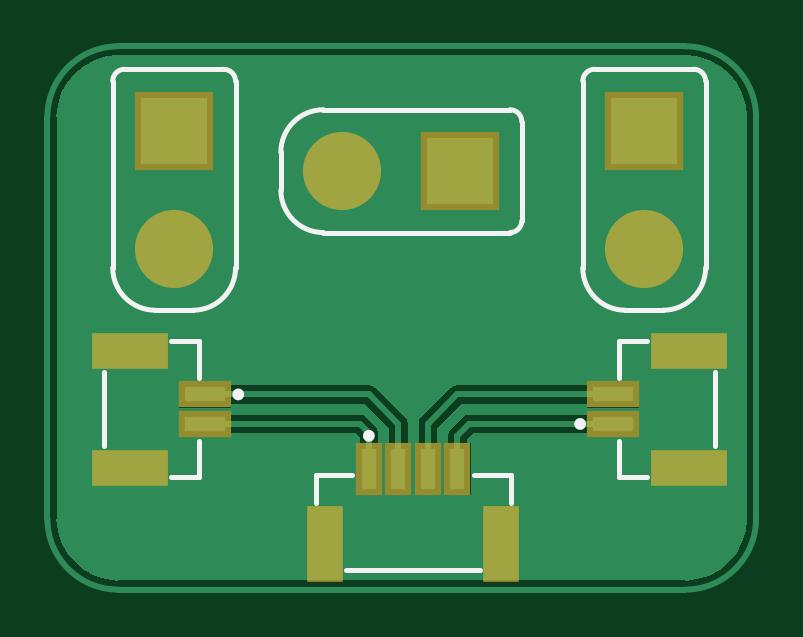
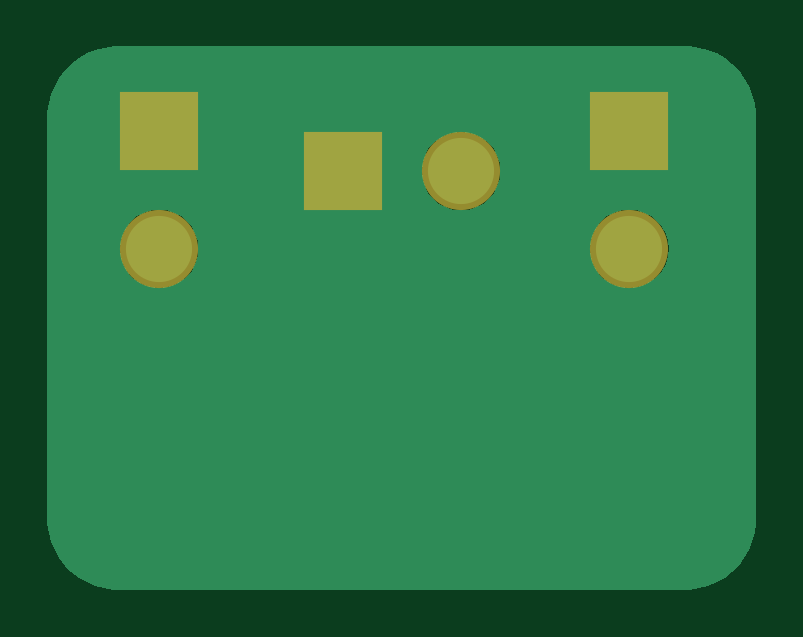
Circuit board: 9 layer files. Board 30.0 x 23.0 mm.
- bottom_copper: PCB1.GBL (3602 bytes)
- bottom_silk: PCB1.GBO (284 bytes)
- paste: PCB1.GBP (282 bytes)
- bottom_mask: PCB1.GBS (508 bytes)
- outline: PCB1.GM1 (287 bytes)
- top_copper: PCB1.GTL (4206 bytes)
- top_silk: PCB1.GTO (2067 bytes)
- paste: PCB1.GTP (704 bytes)
- top_mask: PCB1.GTS (925 bytes)

=== bottom_copper: PCB1.GBL ===
G04*
G04 #@! TF.GenerationSoftware,Altium Limited,Altium Designer,24.1.2 (44)*
G04*
G04 Layer_Physical_Order=2*
G04 Layer_Color=16711680*
%FSLAX44Y44*%
%MOMM*%
G71*
G04*
G04 #@! TF.SameCoordinates,88338F56-DE7A-4AE7-A4E1-60EBC265CD24*
G04*
G04*
G04 #@! TF.FilePolarity,Positive*
G04*
G01*
G75*
%ADD24R,2.8000X2.8000*%
%ADD25C,2.8000*%
%ADD26R,2.8000X2.8000*%
G36*
X592095Y514221D02*
X595894Y513203D01*
X599527Y511698D01*
X602933Y509732D01*
X606053Y507338D01*
X608834Y504557D01*
X611228Y501437D01*
X613194Y498031D01*
X614699Y494398D01*
X615717Y490599D01*
X616230Y486700D01*
Y484734D01*
Y314734D01*
Y312768D01*
X615717Y308869D01*
X614699Y305070D01*
X613194Y301437D01*
X611228Y298031D01*
X608834Y294911D01*
X606053Y292130D01*
X602933Y289736D01*
X599527Y287770D01*
X595894Y286265D01*
X592095Y285247D01*
X588196Y284734D01*
X344264D01*
X340365Y285247D01*
X336566Y286265D01*
X332933Y287770D01*
X329527Y289736D01*
X326407Y292130D01*
X323626Y294911D01*
X321232Y298031D01*
X319266Y301437D01*
X317761Y305070D01*
X316743Y308869D01*
X316230Y312768D01*
Y314734D01*
Y484734D01*
Y486700D01*
X316743Y490599D01*
X317761Y494398D01*
X319266Y498031D01*
X321232Y501437D01*
X323626Y504557D01*
X326407Y507338D01*
X329527Y509732D01*
X332933Y511698D01*
X336566Y513203D01*
X340365Y514221D01*
X344264Y514734D01*
X588196D01*
X592095Y514221D01*
D02*
G37*
%LPC*%
G36*
X441062Y478495D02*
X437820Y478176D01*
X434702Y477230D01*
X431828Y475694D01*
X429310Y473627D01*
X427243Y471109D01*
X425707Y468235D01*
X424761Y465117D01*
X424442Y461875D01*
X424761Y458633D01*
X425707Y455515D01*
X427243Y452641D01*
X429310Y450123D01*
X431828Y448056D01*
X434702Y446520D01*
X437820Y445574D01*
X441062Y445255D01*
X444304Y445574D01*
X447422Y446520D01*
X450296Y448056D01*
X452814Y450123D01*
X454881Y452641D01*
X456417Y455515D01*
X457363Y458633D01*
X457682Y461875D01*
X457363Y465117D01*
X456417Y468235D01*
X454881Y471109D01*
X452814Y473627D01*
X450296Y475694D01*
X447422Y477230D01*
X444304Y478176D01*
X441062Y478495D01*
D02*
G37*
G36*
X568870Y445620D02*
X565628Y445301D01*
X562510Y444355D01*
X559637Y442819D01*
X557118Y440752D01*
X555051Y438234D01*
X553516Y435360D01*
X552570Y432242D01*
X552250Y429000D01*
X552570Y425758D01*
X553516Y422640D01*
X555051Y419766D01*
X557118Y417248D01*
X559637Y415181D01*
X562510Y413645D01*
X565628Y412699D01*
X568870Y412380D01*
X572113Y412699D01*
X575231Y413645D01*
X578104Y415181D01*
X580623Y417248D01*
X582690Y419766D01*
X584225Y422640D01*
X585171Y425758D01*
X585490Y429000D01*
X585171Y432242D01*
X584225Y435360D01*
X582690Y438234D01*
X580623Y440752D01*
X578104Y442819D01*
X575231Y444355D01*
X572113Y445301D01*
X568870Y445620D01*
D02*
G37*
G36*
X369883D02*
X366641Y445301D01*
X363523Y444355D01*
X360650Y442819D01*
X358131Y440752D01*
X356064Y438234D01*
X354529Y435360D01*
X353583Y432242D01*
X353264Y429000D01*
X353583Y425758D01*
X354529Y422640D01*
X356064Y419766D01*
X358131Y417248D01*
X360650Y415181D01*
X363523Y413645D01*
X366641Y412699D01*
X369883Y412380D01*
X373126Y412699D01*
X376244Y413645D01*
X379117Y415181D01*
X381636Y417248D01*
X383703Y419766D01*
X385238Y422640D01*
X386184Y425758D01*
X386504Y429000D01*
X386184Y432242D01*
X385238Y435360D01*
X383703Y438234D01*
X381636Y440752D01*
X379117Y442819D01*
X376244Y444355D01*
X373126Y445301D01*
X369883Y445620D01*
D02*
G37*
%LPD*%
D24*
X491062Y461875D02*
D03*
D25*
X441062D02*
D03*
X369883Y429000D02*
D03*
X568870D02*
D03*
D26*
X369883Y479000D02*
D03*
X568870D02*
D03*
M02*

=== bottom_silk: PCB1.GBO ===
G04*
G04 #@! TF.GenerationSoftware,Altium Limited,Altium Designer,24.1.2 (44)*
G04*
G04 Layer_Color=32896*
%FSLAX44Y44*%
%MOMM*%
G71*
G04*
G04 #@! TF.SameCoordinates,88338F56-DE7A-4AE7-A4E1-60EBC265CD24*
G04*
G04*
G04 #@! TF.FilePolarity,Positive*
G04*
G01*
G75*
M02*

=== paste: PCB1.GBP ===
G04*
G04 #@! TF.GenerationSoftware,Altium Limited,Altium Designer,24.1.2 (44)*
G04*
G04 Layer_Color=128*
%FSLAX44Y44*%
%MOMM*%
G71*
G04*
G04 #@! TF.SameCoordinates,88338F56-DE7A-4AE7-A4E1-60EBC265CD24*
G04*
G04*
G04 #@! TF.FilePolarity,Positive*
G04*
G01*
G75*
M02*

=== bottom_mask: PCB1.GBS ===
G04*
G04 #@! TF.GenerationSoftware,Altium Limited,Altium Designer,24.1.2 (44)*
G04*
G04 Layer_Color=16711935*
%FSLAX44Y44*%
%MOMM*%
G71*
G04*
G04 #@! TF.SameCoordinates,88338F56-DE7A-4AE7-A4E1-60EBC265CD24*
G04*
G04*
G04 #@! TF.FilePolarity,Negative*
G04*
G01*
G75*
%ADD16R,3.3080X3.3080*%
%ADD17C,3.3080*%
%ADD18R,3.3080X3.3080*%
D16*
X491062Y461875D02*
D03*
D17*
X441062D02*
D03*
X369883Y429000D02*
D03*
X568870D02*
D03*
D18*
X369883Y479000D02*
D03*
X568870D02*
D03*
M02*

=== outline: PCB1.GM1 ===
G04*
G04 #@! TF.GenerationSoftware,Altium Limited,Altium Designer,24.1.2 (44)*
G04*
G04 Layer_Color=16711935*
%FSLAX44Y44*%
%MOMM*%
G71*
G04*
G04 #@! TF.SameCoordinates,88338F56-DE7A-4AE7-A4E1-60EBC265CD24*
G04*
G04*
G04 #@! TF.FilePolarity,Positive*
G04*
G01*
G75*
M02*

=== top_copper: PCB1.GTL ===
G04*
G04 #@! TF.GenerationSoftware,Altium Limited,Altium Designer,24.1.2 (44)*
G04*
G04 Layer_Physical_Order=1*
G04 Layer_Color=255*
%FSLAX44Y44*%
%MOMM*%
G71*
G04*
G04 #@! TF.SameCoordinates,88338F56-DE7A-4AE7-A4E1-60EBC265CD24*
G04*
G04*
G04 #@! TF.FilePolarity,Positive*
G04*
G01*
G75*
%ADD19C,0.2540*%
%ADD20R,0.6000X1.7000*%
%ADD21R,1.0000X2.7000*%
%ADD22R,1.7000X0.6000*%
%ADD23R,2.7000X1.0000*%
%ADD24R,2.8000X2.8000*%
%ADD25C,2.8000*%
%ADD26R,2.8000X2.8000*%
G36*
X591339Y510420D02*
X596252Y508930D01*
X600780Y506510D01*
X604748Y503252D01*
X608005Y499284D01*
X610426Y494756D01*
X611916Y489843D01*
X612395Y484982D01*
X612345Y484734D01*
Y314734D01*
X612395Y314486D01*
X611916Y309625D01*
X610426Y304712D01*
X608005Y300184D01*
X604748Y296215D01*
X600780Y292959D01*
X596252Y290538D01*
X591339Y289048D01*
X586478Y288569D01*
X586230Y288619D01*
X346230D01*
X345982Y288569D01*
X341121Y289048D01*
X336208Y290538D01*
X331680Y292959D01*
X327711Y296215D01*
X324454Y300184D01*
X322034Y304712D01*
X320544Y309625D01*
X320065Y314486D01*
X320115Y314734D01*
Y484734D01*
X320065Y484982D01*
X320544Y489843D01*
X322034Y494756D01*
X324454Y499284D01*
X327711Y503252D01*
X331680Y506510D01*
X336208Y508930D01*
X341121Y510420D01*
X345982Y510899D01*
X346230Y510849D01*
X586230D01*
X586478Y510899D01*
X591339Y510420D01*
D02*
G37*
%LPC*%
G36*
X585410Y495540D02*
X552330D01*
Y462460D01*
X585410D01*
Y495540D01*
D02*
G37*
G36*
X386423D02*
X353344D01*
Y462460D01*
X386423D01*
Y495540D01*
D02*
G37*
G36*
X507602Y478415D02*
X474522D01*
Y445335D01*
X507602D01*
Y478415D01*
D02*
G37*
G36*
X566784Y372893D02*
X544704D01*
Y371237D01*
X489812D01*
X488325Y370942D01*
X487065Y370100D01*
X474565Y357600D01*
X473723Y356339D01*
X473427Y354853D01*
Y346878D01*
X471772D01*
Y324798D01*
X482852D01*
Y346878D01*
X481197D01*
Y353244D01*
X491421Y363468D01*
X544704D01*
Y361813D01*
X566784D01*
Y372893D01*
D02*
G37*
G36*
Y360393D02*
X544704D01*
Y358737D01*
X494827D01*
X493340Y358442D01*
X492080Y357600D01*
X487065Y352585D01*
X486223Y351325D01*
X485927Y349838D01*
Y346878D01*
X484272D01*
Y324798D01*
X495352D01*
Y346878D01*
X493697D01*
Y348229D01*
X496436Y350968D01*
X544704D01*
Y349313D01*
X566784D01*
Y360393D01*
D02*
G37*
G36*
X394050Y372893D02*
X371970D01*
Y361813D01*
X394050D01*
Y363468D01*
X450703D01*
X460927Y353244D01*
Y346878D01*
X459272D01*
Y324798D01*
X470352D01*
Y346878D01*
X468697D01*
Y354853D01*
X468401Y356339D01*
X467559Y357600D01*
X455059Y370100D01*
X453799Y370942D01*
X452312Y371237D01*
X394050D01*
Y372893D01*
D02*
G37*
G36*
Y360393D02*
X371970D01*
Y349313D01*
X394050D01*
Y350968D01*
X446938D01*
X448427Y349479D01*
Y346878D01*
X446772D01*
Y324798D01*
X457852D01*
Y346878D01*
X456197D01*
Y351088D01*
X455901Y352575D01*
X455059Y353835D01*
X451294Y357600D01*
X450034Y358442D01*
X448547Y358737D01*
X394050D01*
Y360393D01*
D02*
G37*
%LPD*%
D19*
X616230Y484734D02*
G03*
X586230Y514734I-30000J0D01*
G01*
Y284734D02*
G03*
X616230Y314734I0J30000D01*
G01*
X346230Y514734D02*
G03*
X316230Y484734I0J-30000D01*
G01*
Y314734D02*
G03*
X346230Y284734I30000J0D01*
G01*
X586230D01*
X346230Y514734D02*
X586230D01*
X616230Y314734D02*
Y484734D01*
X316230Y314734D02*
Y484734D01*
X477312Y335838D02*
Y354853D01*
X489812Y367353D01*
X555744D01*
X489812Y335838D02*
Y349838D01*
X494827Y354853D02*
X555744D01*
X489812Y349838D02*
X494827Y354853D01*
X464812Y335838D02*
Y354853D01*
X452312Y367353D02*
X464812Y354853D01*
X383010Y367353D02*
X452312D01*
Y335838D02*
Y351088D01*
X448547Y354853D02*
X452312Y351088D01*
X383010Y354853D02*
X448547D01*
D20*
X452312Y335838D02*
D03*
X464812D02*
D03*
X477312D02*
D03*
X489812D02*
D03*
D21*
X433812Y303838D02*
D03*
X508312D02*
D03*
D22*
X555744Y354853D02*
D03*
Y367353D02*
D03*
X383010D02*
D03*
Y354853D02*
D03*
D23*
X587744Y385853D02*
D03*
Y336353D02*
D03*
X351010D02*
D03*
Y385853D02*
D03*
D24*
X491062Y461875D02*
D03*
D25*
X441062D02*
D03*
X369883Y429000D02*
D03*
X568870D02*
D03*
D26*
X369883Y479000D02*
D03*
X568870D02*
D03*
M02*

=== top_silk: PCB1.GTO ===
G04*
G04 #@! TF.GenerationSoftware,Altium Limited,Altium Designer,24.1.2 (44)*
G04*
G04 Layer_Color=65535*
%FSLAX44Y44*%
%MOMM*%
G71*
G04*
G04 #@! TF.SameCoordinates,88338F56-DE7A-4AE7-A4E1-60EBC265CD24*
G04*
G04*
G04 #@! TF.FilePolarity,Positive*
G04*
G01*
G75*
%ADD10C,0.2500*%
%ADD11C,0.2000*%
D10*
X453562Y349838D02*
G03*
X453562Y349838I-1250J0D01*
G01*
X542994Y354853D02*
G03*
X542994Y354853I-1250J0D01*
G01*
X398260Y367353D02*
G03*
X398260Y367353I-1250J0D01*
G01*
D11*
X517062Y482877D02*
G03*
X512062Y487877I-5000J0D01*
G01*
X512062Y435877D02*
G03*
X517062Y440877I0J5000D01*
G01*
X415062Y453877D02*
G03*
X433062Y435877I18000J0D01*
G01*
Y487877D02*
G03*
X415062Y469877I0J-18000D01*
G01*
X348882Y505000D02*
G03*
X343882Y500000I0J-5000D01*
G01*
X395882Y500000D02*
G03*
X390882Y505000I-5000J0D01*
G01*
X377882Y403000D02*
G03*
X395882Y421000I0J18000D01*
G01*
X343882D02*
G03*
X361881Y403000I18000J0D01*
G01*
X547869Y505000D02*
G03*
X542869Y500000I0J-5000D01*
G01*
X594869Y500000D02*
G03*
X589869Y505000I-5000J0D01*
G01*
X576869Y403000D02*
G03*
X594869Y421000I0J18000D01*
G01*
X542868D02*
G03*
X560868Y403000I18000J0D01*
G01*
X429812Y333338D02*
X445312D01*
X429812Y321338D02*
Y333338D01*
X442812Y292838D02*
X499312D01*
X512312Y321338D02*
Y333338D01*
X496812D02*
X512312D01*
X598744Y345353D02*
Y376853D01*
X558244Y374353D02*
Y389853D01*
Y332353D02*
X570244D01*
X558244D02*
Y347853D01*
Y389853D02*
X570244D01*
X340010Y345353D02*
Y376853D01*
X380510Y332353D02*
Y347853D01*
X368510Y389853D02*
X380510D01*
Y374353D02*
Y389853D01*
X368510Y332353D02*
X380510D01*
X433062Y487877D02*
X512062D01*
X415062Y453876D02*
Y469877D01*
X433062Y435877D02*
X512062D01*
X517062Y440876D02*
Y482877D01*
X343882Y421000D02*
Y500000D01*
X361881Y403000D02*
X377882D01*
X395882Y421000D02*
Y500000D01*
X348882Y505000D02*
X390882D01*
X542869Y421000D02*
Y500000D01*
X560868Y403000D02*
X576869D01*
X594869Y421000D02*
Y500000D01*
X547868Y505000D02*
X589869D01*
M02*

=== paste: PCB1.GTP ===
G04*
G04 #@! TF.GenerationSoftware,Altium Limited,Altium Designer,24.1.2 (44)*
G04*
G04 Layer_Color=8421504*
%FSLAX44Y44*%
%MOMM*%
G71*
G04*
G04 #@! TF.SameCoordinates,88338F56-DE7A-4AE7-A4E1-60EBC265CD24*
G04*
G04*
G04 #@! TF.FilePolarity,Positive*
G04*
G01*
G75*
%ADD12R,1.1080X2.2080*%
%ADD13R,1.5080X3.2080*%
%ADD14R,2.2080X1.1080*%
%ADD15R,3.2080X1.5080*%
D12*
X452312Y335838D02*
D03*
X464812D02*
D03*
X477312D02*
D03*
X489812D02*
D03*
D13*
X433812Y303838D02*
D03*
X508312D02*
D03*
D14*
X555744Y354853D02*
D03*
Y367353D02*
D03*
X383010D02*
D03*
Y354853D02*
D03*
D15*
X587744Y385853D02*
D03*
Y336353D02*
D03*
X351010D02*
D03*
Y385853D02*
D03*
M02*

=== top_mask: PCB1.GTS ===
G04*
G04 #@! TF.GenerationSoftware,Altium Limited,Altium Designer,24.1.2 (44)*
G04*
G04 Layer_Color=8388736*
%FSLAX44Y44*%
%MOMM*%
G71*
G04*
G04 #@! TF.SameCoordinates,88338F56-DE7A-4AE7-A4E1-60EBC265CD24*
G04*
G04*
G04 #@! TF.FilePolarity,Negative*
G04*
G01*
G75*
%ADD12R,1.1080X2.2080*%
%ADD13R,1.5080X3.2080*%
%ADD14R,2.2080X1.1080*%
%ADD15R,3.2080X1.5080*%
%ADD16R,3.3080X3.3080*%
%ADD17C,3.3080*%
%ADD18R,3.3080X3.3080*%
D12*
X452312Y335838D02*
D03*
X464812D02*
D03*
X477312D02*
D03*
X489812D02*
D03*
D13*
X433812Y303838D02*
D03*
X508312D02*
D03*
D14*
X555744Y354853D02*
D03*
Y367353D02*
D03*
X383010D02*
D03*
Y354853D02*
D03*
D15*
X587744Y385853D02*
D03*
Y336353D02*
D03*
X351010D02*
D03*
Y385853D02*
D03*
D16*
X491062Y461875D02*
D03*
D17*
X441062D02*
D03*
X369883Y429000D02*
D03*
X568870D02*
D03*
D18*
X369883Y479000D02*
D03*
X568870D02*
D03*
M02*

